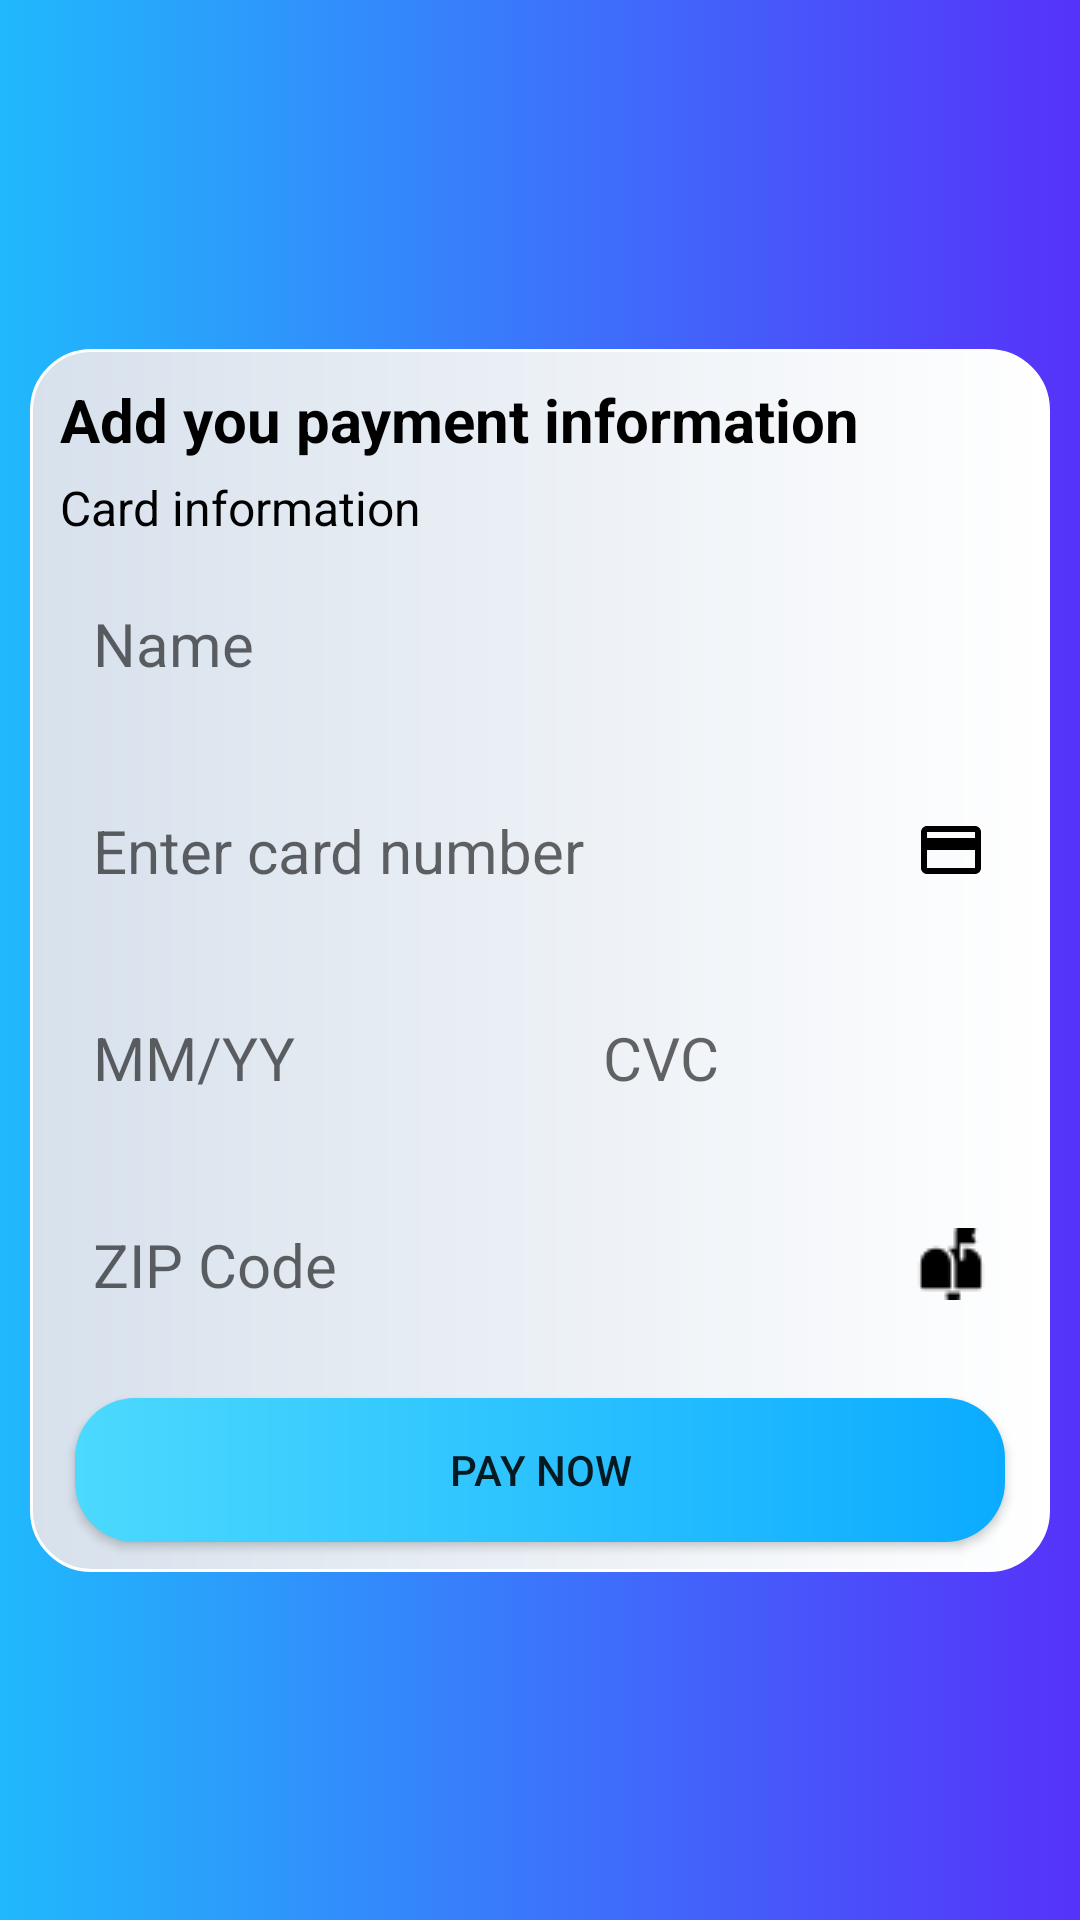

Reconstruct the res/layout file that produces this screen, plus the resources it refers to.
<!-- AndroidManifest.xml: application theme Theme.SWEv2 -->
<!-- res/layout/fragment_payment.xml -->
<?xml version="1.0" encoding="utf-8"?>
<androidx.constraintlayout.widget.ConstraintLayout xmlns:android="http://schemas.android.com/apk/res/android"
    xmlns:tools="http://schemas.android.com/tools"
    android:layout_width="match_parent"
    android:layout_height="match_parent"
    android:background="@drawable/background"
    xmlns:app="http://schemas.android.com/apk/res-auto"
    tools:context=".ui.others.PaymentFragment">

    <LinearLayout
        android:layout_width="match_parent"
        android:layout_height="wrap_content"
        android:layout_margin="10dp"
        android:background="@drawable/layoutbackground"
        android:orientation="vertical"
        app:layout_constraintBottom_toBottomOf="parent"
        app:layout_constraintEnd_toEndOf="parent"
        app:layout_constraintStart_toStartOf="parent"
        app:layout_constraintTop_toTopOf="parent">
        <TextView
            android:layout_width="wrap_content"
            android:layout_height="wrap_content"
            android:text="@string/payinfo"
            android:textSize="20dp"
            android:layout_marginTop="10dp"
            android:textStyle="bold"
            android:paddingLeft="10dp"
            android:textColor="@color/black" />
        <TextView
            android:layout_width="wrap_content"
            android:layout_height="wrap_content"
            android:text="@string/cardinfo"
            android:textSize="16dp"
            android:layout_marginTop="5dp"
            android:paddingLeft="10dp"
            android:textColor="@color/black"/>
        <LinearLayout
            android:layout_width="match_parent"
            android:layout_height="wrap_content"
            android:orientation="vertical">
            <EditText
                android:id="@+id/paycardname"
                android:layout_width="match_parent"
                android:layout_height="wrap_content"
                android:background="@drawable/bookingedit"
                android:layout_weight="1"
                android:textSize="20dp"
                android:inputType="text"
                android:hint="Name"
                android:padding="11dp"
                android:textColor="@color/black"
                android:layout_margin="10dp"/>
            <EditText
                android:id="@+id/paycardnumber"
                android:layout_width="match_parent"
                android:layout_height="wrap_content"
                android:background="@drawable/bookingedit"
                android:textSize="20dp"
                android:inputType="phone"
                android:maxLength="19"
                android:hint="Enter card number"
                android:drawableRight="@drawable/baseline_credit_card_24"
                android:drawableTint="@color/black"
                android:padding="11dp"
                android:textColor="@color/black"
                android:layout_margin="10dp"/>
            <LinearLayout
                android:layout_width="match_parent"
                android:layout_height="wrap_content"
                android:orientation="horizontal">
                <EditText
                    android:id="@+id/paycardmm"
                    android:layout_width="match_parent"
                    android:layout_height="wrap_content"
                    android:background="@drawable/bookingedit"
                    android:textSize="20dp"
                    android:inputType="text"
                    android:maxLength="5"
                    android:layout_weight="1"
                    android:hint="MM/YY"
                    android:drawableTint="@color/black"
                    android:padding="11dp"
                    android:textColor="@color/black"
                    android:layout_margin="10dp"/>
                <EditText
                    android:id="@+id/paycardcvc"
                    android:layout_width="match_parent"
                    android:layout_height="wrap_content"
                    android:background="@drawable/bookingedit"
                    android:layout_weight="1"
                    android:textSize="20dp"
                    android:inputType="number"
                    android:maxLength="3"
                    android:hint="CVC"
                    android:drawableRight="@drawable/baseline_lock_24"
                    android:drawableTint="@color/black"
                    android:padding="11dp"
                    android:textColor="@color/black"
                    android:layout_margin="10dp"/>
            </LinearLayout>
            <EditText
                android:id="@+id/paycardzip"
                android:layout_width="match_parent"
                android:layout_height="wrap_content"
                android:background="@drawable/bookingedit"
                android:layout_weight="1"
                android:textSize="20dp"
                android:inputType="textPostalAddress"
                android:hint="ZIP Code"
                android:drawableRight="@drawable/mailbox__1_"
                android:padding="11dp"
                android:textColor="@color/black"
                android:layout_margin="10dp"/>

            <Button
                android:id="@+id/bookflight"
                android:layout_width="match_parent"
                android:layout_height="wrap_content"
                android:text="@string/paynow"
                android:layout_marginLeft="15dp"
                android:layout_marginRight="15dp"
                android:layout_marginTop="10dp"
                android:background="@drawable/btn_background"
                android:layout_marginBottom="10dp"/>
        </LinearLayout>
    </LinearLayout>



</androidx.constraintlayout.widget.ConstraintLayout>
<!-- resources referenced by this layout -->
<resources>
  <color name="black">#FF000000</color>
  <!-- drawable background (drawable) -->
  <?xml version="1.0" encoding="utf-8"?>
  <selector xmlns:android="http://schemas.android.com/apk/res/android">
      <item>
          <shape>
              <gradient
                  android:endColor="#5632fa"
                  android:startColor="#20b9fc"
                  android:type="linear" />
          </shape>
      </item>
  </selector>
  <!-- drawable baseline_credit_card_24 (drawable) -->
  <vector android:height="24dp" android:tint="#C0C0C0"
      android:viewportHeight="24" android:viewportWidth="24"
      android:width="24dp" xmlns:android="http://schemas.android.com/apk/res/android">
      <path android:fillColor="@android:color/white" android:pathData="M20,4L4,4c-1.11,0 -1.99,0.89 -1.99,2L2,18c0,1.11 0.89,2 2,2h16c1.11,0 2,-0.89 2,-2L22,6c0,-1.11 -0.89,-2 -2,-2zM20,18L4,18v-6h16v6zM20,8L4,8L4,6h16v2z"/>
  </vector>
  <!-- drawable btn_background (drawable) -->
  <?xml version="1.0" encoding="utf-8"?>
  <shape android:shape="rectangle" xmlns:android="http://schemas.android.com/apk/res/android">
  
      <solid android:color="#6DA1FC"></solid>
      <corners android:radius="20dp"></corners>
      <gradient android:startColor="#4CD9FE"
          android:endColor="#0BABFF">
  
      </gradient>
  </shape>
  <!-- drawable layoutbackground (drawable) -->
  <?xml version="1.0" encoding="utf-8"?>
  <shape xmlns:android="http://schemas.android.com/apk/res/android">
  
      <stroke
          android:width="1dp"
          android:color="@color/white"
          />
      <corners android:radius="20dp"></corners>
      <gradient android:startColor="#D7E1EC"
          android:endColor="#FFFFFF"></gradient>
  </shape>
  <!-- drawable mailbox__1_: png bitmap (drawable, 440 bytes) -->
  <string name="cardinfo">Card information</string>
  <string name="payinfo">Add you payment information</string>
  <string name="paynow">PAY NOW</string>
  <style name="Theme.SWEv2" parent="Theme.AppCompat.Light.NoActionBar">
          
          <item name="colorPrimary">@color/lightblue</item>
          <item name="colorPrimaryVariant">@color/purple_700</item>
          <item name="colorOnPrimary">@color/white</item>
          
          <item name="colorSecondary">@color/teal_200</item>
          <item name="colorSecondaryVariant">@color/teal_700</item>
          <item name="colorOnSecondary">@color/black</item>
          
          <item name="android:statusBarColor">?attr/colorPrimaryVariant</item>
          
      </style>
  <color name="white">#FFFFFFFF</color>
  <color name="lightblue">#20B9FC</color>
  <color name="purple_700">#FF3700B3</color>
  <color name="teal_200">#FF03DAC5</color>
  <color name="teal_700">#FF018786</color>
</resources>
